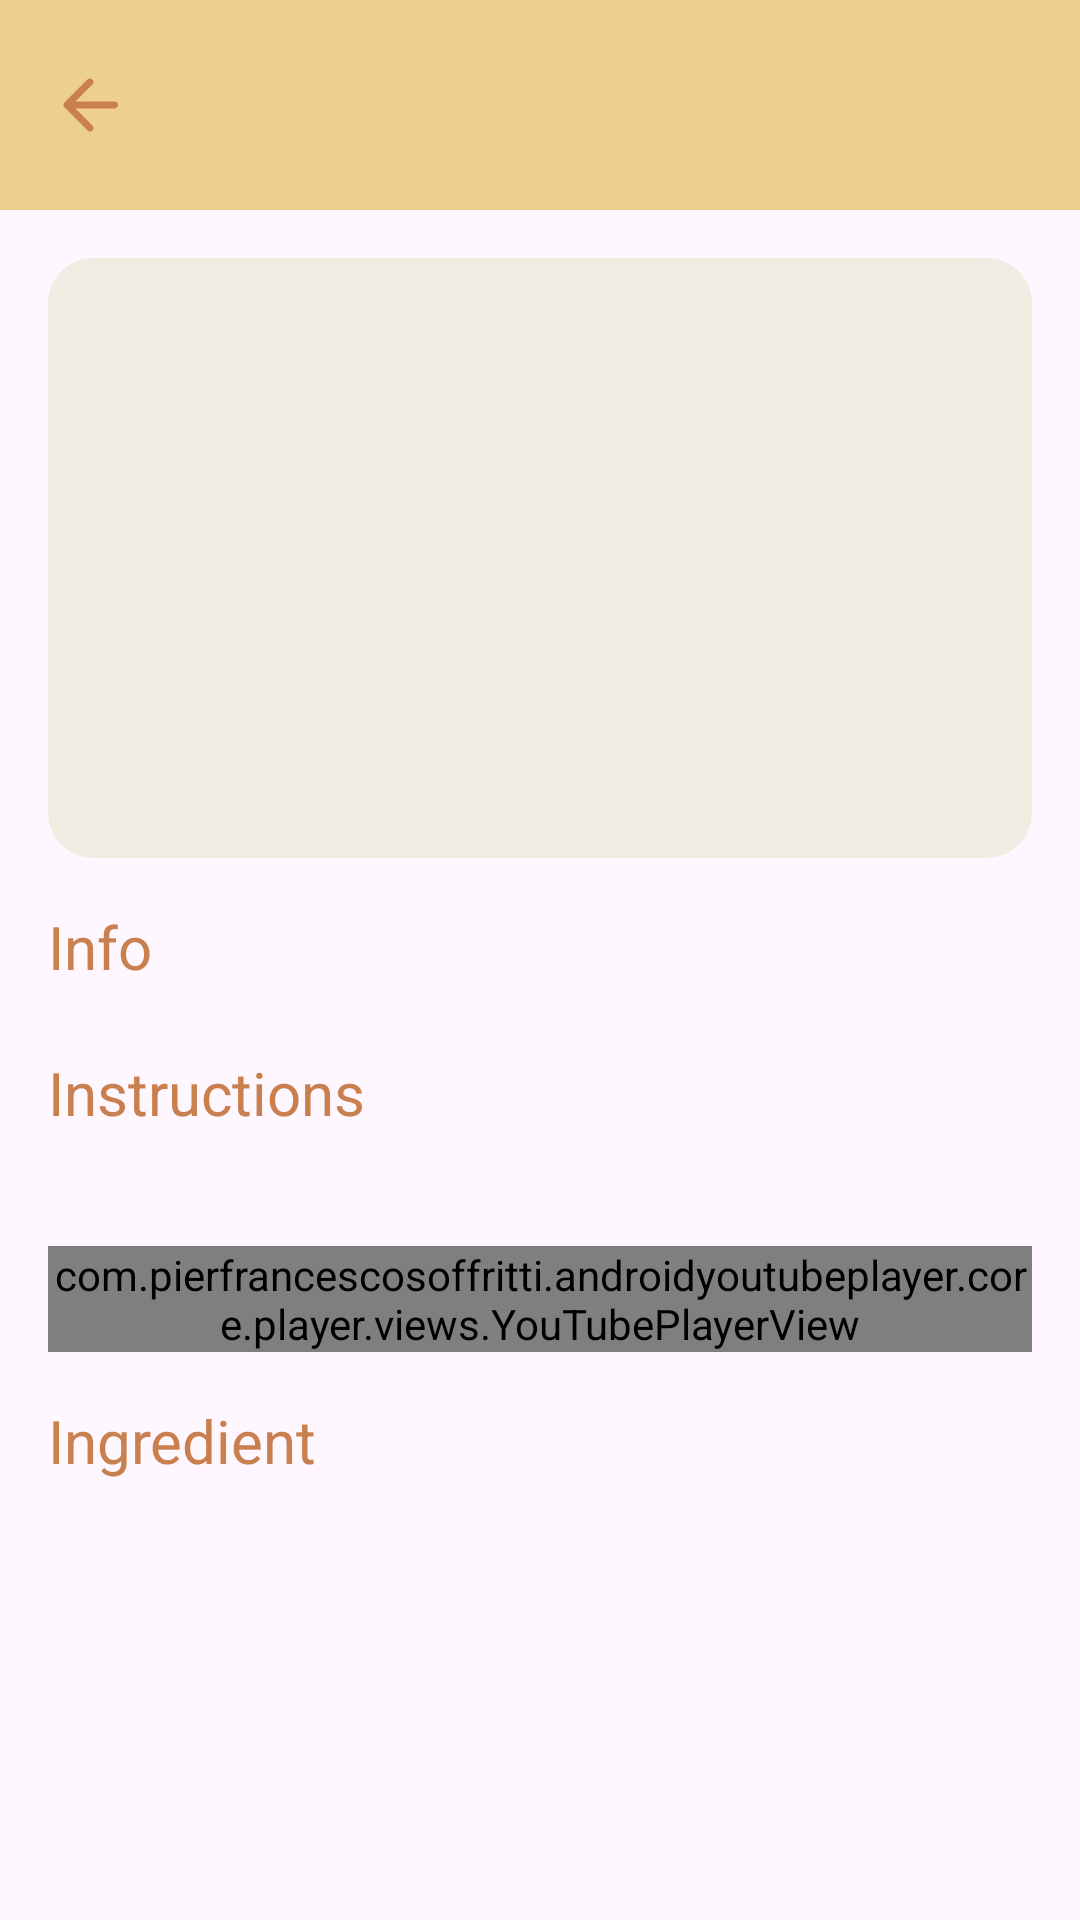

Reconstruct the res/layout file that produces this screen, plus the resources it refers to.
<!-- AndroidManifest.xml: application theme Theme.FoodPlannerApplication -->
<!-- res/layout/fragment_details.xml -->
<?xml version="1.0" encoding="utf-8"?>
<androidx.constraintlayout.widget.ConstraintLayout xmlns:android="http://schemas.android.com/apk/res/android"
    xmlns:app="http://schemas.android.com/apk/res-auto"
    xmlns:tools="http://schemas.android.com/tools"
    android:layout_width="match_parent"
    android:layout_height="match_parent">

    <ImageView
        android:id="@+id/iv_back"
        android:layout_width="0dp"
        android:layout_height="70dp"
        android:background="@color/yellow"
        android:padding="16dp"
        android:src="@drawable/ic_arrow_back"
        app:layout_constraintBottom_toBottomOf="@id/tv_bar"
        app:layout_constraintEnd_toStartOf="@id/tv_bar"
        app:layout_constraintHorizontal_weight="1"
        app:layout_constraintStart_toStartOf="parent"
        app:layout_constraintTop_toTopOf="@id/tv_bar" />


    <TextView
        android:id="@+id/tv_bar"
        android:layout_width="0dp"
        android:layout_height="70dp"
        android:background="@color/yellow"
        android:ellipsize="marquee"
        android:gravity="center_vertical"
        android:maxLines="1"
        android:paddingEnd="16dp"
        android:textColor="@color/orange"
        android:textSize="22sp"
        android:textStyle="bold"
        app:layout_constraintBottom_toTopOf="@id/scroll_view"
        app:layout_constraintEnd_toEndOf="parent"
        app:layout_constraintHorizontal_weight="5"
        app:layout_constraintStart_toEndOf="@id/iv_back"
        app:layout_constraintTop_toTopOf="parent" />

    <ScrollView
        android:id="@+id/scroll_view"
        android:layout_width="match_parent"
        android:layout_height="0dp"
        app:layout_constraintBottom_toBottomOf="parent"
        app:layout_constraintEnd_toEndOf="parent"
        app:layout_constraintStart_toStartOf="parent"
        app:layout_constraintTop_toBottomOf="@id/tv_bar"
        tools:context=".features.details.view.DetailsFragment">

        <androidx.constraintlayout.widget.ConstraintLayout
            android:layout_width="match_parent"
            android:layout_height="0dp">

            <com.google.android.material.imageview.ShapeableImageView
                android:id="@+id/iv_meal"
                android:layout_width="0dp"
                android:layout_height="200dp"
                android:layout_margin="16dp"
                android:foreground="@drawable/text_protection"
                android:scaleType="centerCrop"
                android:src="@drawable/gray_background"
                app:layout_constraintBottom_toTopOf="@id/tv_info"
                app:layout_constraintEnd_toEndOf="parent"
                app:layout_constraintStart_toStartOf="parent"
                app:layout_constraintTop_toTopOf="parent"
                app:shapeAppearanceOverlay="@style/rounded_square" />

            <TextView
                android:id="@+id/tv_meal"
                android:layout_width="0dp"
                android:layout_height="0dp"
                android:layout_margin="8dp"
                android:gravity="bottom"
                android:textColor="@color/white"
                android:textSize="24sp"
                app:layout_constraintBottom_toBottomOf="@+id/iv_meal"
                app:layout_constraintEnd_toEndOf="@+id/iv_meal"
                app:layout_constraintHorizontal_bias="0"
                app:layout_constraintStart_toStartOf="@+id/iv_meal"
                app:layout_constraintTop_toTopOf="@+id/iv_meal"
                app:layout_constraintVertical_bias="1" />

            <TextView
                android:id="@+id/tv_info"
                android:layout_width="0dp"
                android:layout_height="wrap_content"
                android:text="@string/info"
                android:textColor="@color/orange"
                android:textSize="20sp"
                app:layout_constraintBottom_toTopOf="@id/tv_category"
                app:layout_constraintEnd_toEndOf="parent"
                app:layout_constraintStart_toStartOf="@+id/iv_meal"
                app:layout_constraintTop_toBottomOf="@+id/iv_meal" />

            <TextView
                android:id="@+id/tv_category"
                android:layout_width="0dp"
                android:layout_height="wrap_content"
                android:textColor="@color/gray"
                android:textSize="16sp"
                app:layout_constraintBottom_toTopOf="@id/tv_instruction"
                app:layout_constraintEnd_toStartOf="@id/tv_country"
                app:layout_constraintStart_toStartOf="@+id/tv_info"
                app:layout_constraintTop_toBottomOf="@+id/tv_info"
                tools:text="category: desert" />

            <TextView
                android:id="@+id/tv_country"
                android:layout_width="0dp"
                android:layout_height="0dp"
                android:textColor="@color/gray"
                android:textSize="16sp"
                app:layout_constraintBottom_toBottomOf="@id/tv_category"
                app:layout_constraintEnd_toEndOf="parent"
                app:layout_constraintStart_toEndOf="@+id/tv_category"
                app:layout_constraintTop_toTopOf="@id/tv_category"
                tools:layout_editor_absoluteY="248dp"
                tools:text="country: egypt" />

            <TextView
                android:id="@+id/tv_instruction"
                android:layout_width="0dp"
                android:layout_height="wrap_content"
                android:text="@string/instructions"
                android:textColor="@color/orange"
                android:textSize="20sp"
                app:layout_constraintBottom_toTopOf="@id/tv_steps"
                app:layout_constraintEnd_toEndOf="parent"
                app:layout_constraintStart_toStartOf="@+id/tv_category"
                app:layout_constraintTop_toBottomOf="@+id/tv_category" />

            <TextView
                android:id="@+id/tv_steps"
                android:layout_width="0dp"
                android:layout_height="wrap_content"
                android:textColor="@color/gray"
                android:textSize="16sp"
                app:layout_constraintBottom_toTopOf="@id/wv_instructions"
                app:layout_constraintEnd_toEndOf="parent"
                app:layout_constraintStart_toStartOf="@+id/tv_instruction"
                app:layout_constraintTop_toBottomOf="@+id/tv_instruction"
                tools:text="1-do something\n2-do something\n3-do something\n4-do something" />


            <com.pierfrancescosoffritti.androidyoutubeplayer.core.player.views.YouTubePlayerView
                android:id="@+id/wv_instructions"
                android:layout_width="match_parent"
                android:layout_height="wrap_content"
                android:layout_margin="16dp"
                app:autoPlay="false"
                app:layout_constraintBottom_toTopOf="@id/tv_ingredients"
                app:layout_constraintEnd_toEndOf="parent"
                app:layout_constraintStart_toStartOf="parent"
                app:layout_constraintTop_toBottomOf="@+id/tv_steps" />


            <TextView
                android:id="@+id/tv_ingredients"
                android:layout_width="0dp"
                android:layout_height="wrap_content"
                android:text="@string/ingredient"
                android:textColor="@color/orange"
                android:textSize="20sp"
                app:layout_constraintBottom_toTopOf="@id/rv_ingredients"
                app:layout_constraintEnd_toEndOf="parent"
                app:layout_constraintStart_toStartOf="@+id/wv_instructions"
                app:layout_constraintTop_toBottomOf="@+id/wv_instructions" />

            <androidx.recyclerview.widget.RecyclerView
                android:id="@+id/rv_ingredients"
                android:layout_width="0dp"
                android:layout_height="wrap_content"
                android:orientation="horizontal"
                android:text="@string/ingredient"
                app:layoutManager="androidx.recyclerview.widget.LinearLayoutManager"
                app:layout_constraintBottom_toBottomOf="parent"
                app:layout_constraintEnd_toEndOf="parent"
                app:layout_constraintStart_toStartOf="parent"
                app:layout_constraintTop_toBottomOf="@+id/tv_ingredients"
                tools:listitem="@layout/grid_item" />

            <ImageView
                android:id="@+id/iv_fav_details"
                android:layout_width="wrap_content"
                android:layout_height="wrap_content"
                android:layout_margin="16dp"
                android:src="@drawable/ic_favorite"
                android:visibility="invisible"
                app:layout_constraintBottom_toBottomOf="@id/iv_meal"
                app:layout_constraintEnd_toEndOf="@id/iv_meal"
                app:layout_constraintHorizontal_bias="1"
                app:layout_constraintStart_toEndOf="@id/iv_add"
                app:layout_constraintTop_toTopOf="@id/iv_meal"
                app:layout_constraintVertical_bias="0" />

            <ImageView
                android:id="@+id/iv_add"
                android:layout_width="wrap_content"
                android:layout_height="wrap_content"
                android:layout_margin="16dp"
                android:src="@drawable/ic_add_calender"
                android:visibility="invisible"
                app:layout_constraintBottom_toBottomOf="@+id/iv_fav_details"
                app:layout_constraintEnd_toStartOf="@+id/iv_fav_details"
                app:layout_constraintHorizontal_bias="1"
                app:layout_constraintHorizontal_chainStyle="packed"
                app:layout_constraintStart_toStartOf="@id/iv_meal"
                app:layout_constraintTop_toTopOf="@+id/iv_fav_details" />

        </androidx.constraintlayout.widget.ConstraintLayout>
    </ScrollView>

</androidx.constraintlayout.widget.ConstraintLayout>


    
<!-- res/layout/grid_item.xml (included above) -->
<?xml version="1.0" encoding="utf-8"?>
<androidx.constraintlayout.widget.ConstraintLayout xmlns:android="http://schemas.android.com/apk/res/android"
    android:layout_width="wrap_content"
    android:layout_height="wrap_content"
    android:paddingVertical="8dp"
    android:layout_marginHorizontal="8dp"
    xmlns:app="http://schemas.android.com/apk/res-auto">

    <com.google.android.material.imageview.ShapeableImageView
        android:id="@+id/iv_item"
        android:layout_width="150dp"
        android:layout_height="100dp"
        android:foreground="@drawable/text_protection"
        android:scaleType="centerCrop"
        android:src="@drawable/cr"
        app:layout_constraintBottom_toBottomOf="parent"
        app:layout_constraintEnd_toEndOf="parent"
        app:layout_constraintStart_toStartOf="parent"
        app:layout_constraintTop_toTopOf="parent"
        app:shapeAppearanceOverlay="@style/rounded_square" />

    <TextView
        android:id="@+id/tv_item"
        android:layout_width="0dp"
        android:layout_height="0dp"
        android:gravity="center"
        app:layout_constraintEnd_toEndOf="@id/iv_item"
        android:textColor="@color/white"
        app:layout_constraintTop_toTopOf="@id/iv_item"
        app:layout_constraintStart_toStartOf="@id/iv_item"
        android:textSize="16sp"
        android:layout_margin="5dp"
        app:layout_constraintBottom_toBottomOf="@+id/iv_item" />

</androidx.constraintlayout.widget.ConstraintLayout>
<!-- resources referenced by this layout -->
<resources>
  <color name="gray">#AFAFAF</color>
  <color name="orange">#C97F4E</color>
  <color name="white">#FFFFFFFF</color>
  <color name="yellow">#EDCF8F</color>
  <!-- drawable cr: jpg bitmap (drawable, 423320 bytes) -->
  <!-- drawable gray_background (drawable) -->
  <?xml version="1.0" encoding="utf-8"?>
  <shape xmlns:android="http://schemas.android.com/apk/res/android">
      <corners android:radius="15dp"/>
      <solid android:color="@color/light_gray"/>
  </shape>
  <!-- drawable ic_add_calender (drawable) -->
  <vector android:height="30dp" android:tint="@color/white"
      android:viewportHeight="24" android:viewportWidth="24"
      android:width="30dp" xmlns:android="http://schemas.android.com/apk/res/android">
      <path android:fillColor="@android:color/white" android:pathData="M12,22H5c-1.11,0 -2,-0.9 -2,-2L3.01,6c0,-1.1 0.88,-2 1.99,-2h1V3c0,-0.55 0.45,-1 1,-1s1,0.45 1,1v1h8V3c0,-0.55 0.45,-1 1,-1s1,0.45 1,1v1h1c1.1,0 2,0.9 2,2v6h-2v-2H5v10h7V22zM22.13,16.99l0.71,-0.71c0.39,-0.39 0.39,-1.02 0,-1.41l-0.71,-0.71c-0.39,-0.39 -1.02,-0.39 -1.41,0l-0.71,0.71L22.13,16.99zM21.42,17.7l-5.01,5.01c-0.18,0.18 -0.44,0.29 -0.7,0.29H14.5c-0.28,0 -0.5,-0.22 -0.5,-0.5v-1.21c0,-0.27 0.11,-0.52 0.29,-0.71l5.01,-5.01L21.42,17.7z"/>
  </vector>
  <!-- drawable ic_arrow_back (drawable) -->
  <vector android:autoMirrored="true" android:height="24dp"
      android:tint="@color/orange" android:viewportHeight="24"
      android:viewportWidth="24" android:width="24dp" xmlns:android="http://schemas.android.com/apk/res/android">
      <path android:fillColor="@android:color/white" android:pathData="M19,11H7.83l4.88,-4.88c0.39,-0.39 0.39,-1.03 0,-1.42 -0.39,-0.39 -1.02,-0.39 -1.41,0l-6.59,6.59c-0.39,0.39 -0.39,1.02 0,1.41l6.59,6.59c0.39,0.39 1.02,0.39 1.41,0 0.39,-0.39 0.39,-1.02 0,-1.41L7.83,13H19c0.55,0 1,-0.45 1,-1s-0.45,-1 -1,-1z"/>
  </vector>
  <!-- drawable ic_favorite (drawable) -->
  <vector android:height="30dp" android:tint="@color/white"
      android:viewportHeight="24" android:viewportWidth="24"
      android:width="30dp" xmlns:android="http://schemas.android.com/apk/res/android">
      <path android:fillColor="@android:color/white" android:pathData="M13.35,20.13c-0.76,0.69 -1.93,0.69 -2.69,-0.01l-0.11,-0.1C5.3,15.27 1.87,12.16 2,8.28c0.06,-1.7 0.93,-3.33 2.34,-4.29 2.64,-1.8 5.9,-0.96 7.66,1.1 1.76,-2.06 5.02,-2.91 7.66,-1.1 1.41,0.96 2.28,2.59 2.34,4.29 0.14,3.88 -3.3,6.99 -8.55,11.76l-0.1,0.09z"/>
  </vector>
  <!-- drawable text_protection (drawable) -->
  <?xml version="1.0" encoding="utf-8"?>
  <shape xmlns:android="http://schemas.android.com/apk/res/android">
      <corners android:radius="15dp"/>
      <gradient android:type="linear" android:startColor="@color/black" android:angle="90"/>
  
  </shape>
  <string name="info">Info</string>
  <string name="ingredient">Ingredient</string>
  <string name="instructions">Instructions</string>
  <style name="rounded_square">
          <item name="cornerSize">15dp</item>
      </style>
  <style name="Theme.FoodPlannerApplication" parent="Base.Theme.FoodPlannerApplication" />
  <color name="light_gray">#F0ECE1</color>
  <color name="black">#FF000000</color>
  <style name="Base.Theme.FoodPlannerApplication" parent="Theme.Material3.DayNight.NoActionBar">
          
          
          <item name="colorPrimary">@color/light_gray</item>
          <item name="colorAccent">@color/orange</item>
          
      </style>
</resources>
